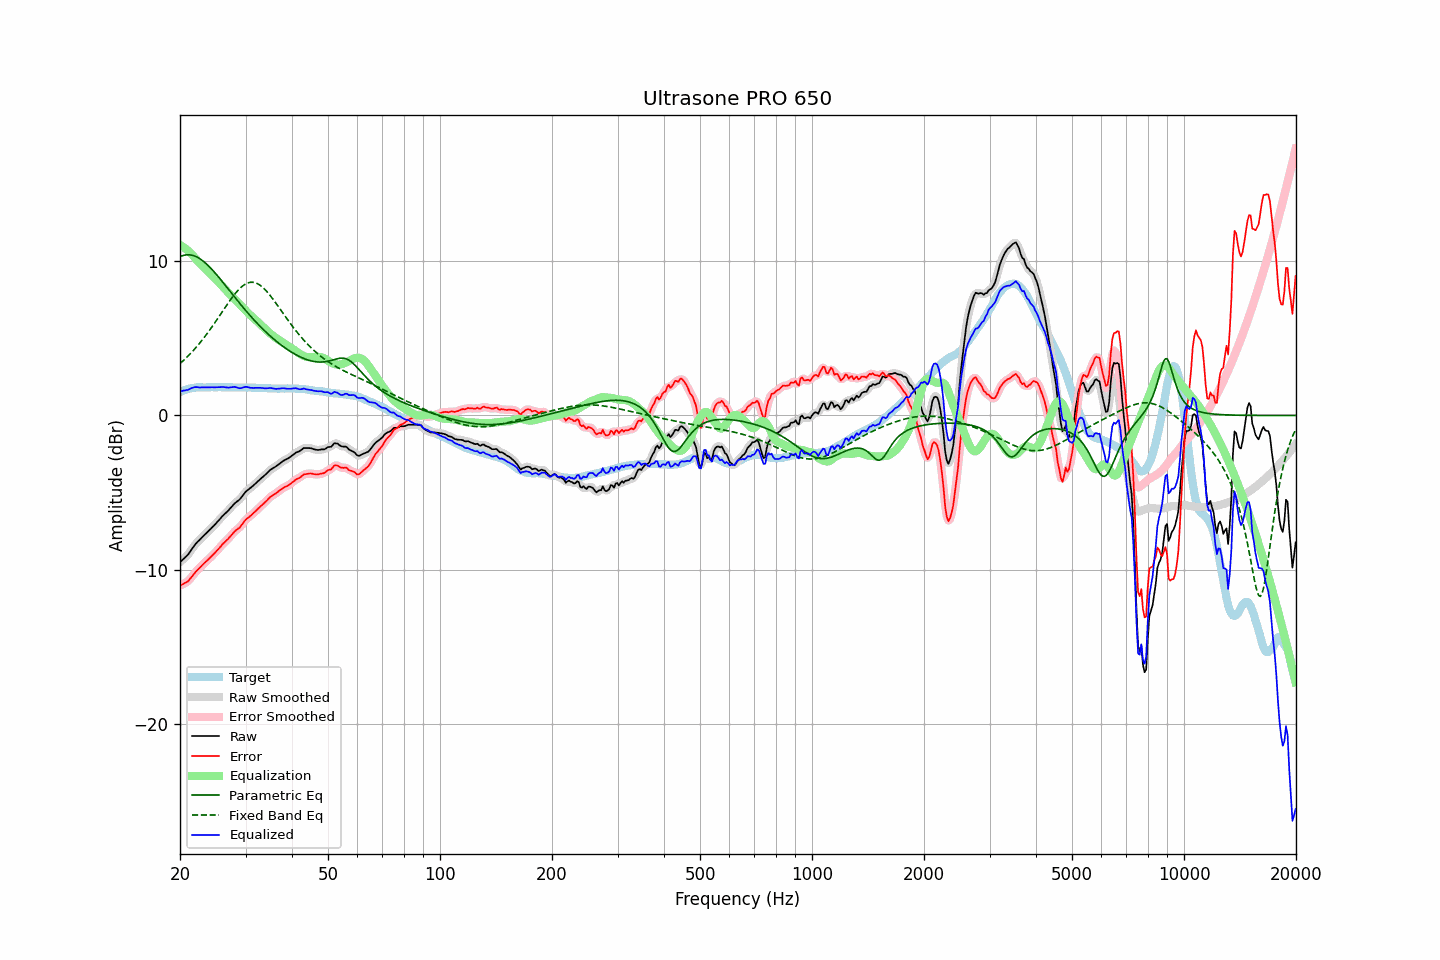

Data behind this chart, as committed beside it:
frequency, raw, error, smoothed, error_smoothed, equalization, parametric_eq, fixed_band_eq, equalized_raw, equalized_smoothed, target
20.00, -9.52, -11.03, -9.51, -11.02, 11.07, 10.31, 3.37, 1.55, 1.55, 1.51
20.20, -9.42, -10.98, -9.43, -10.99, 11.00, 10.35, 3.46, 1.58, 1.58, 1.56
20.40, -9.32, -10.93, -9.33, -10.94, 10.93, 10.38, 3.56, 1.61, 1.60, 1.61
20.61, -9.23, -10.87, -9.23, -10.88, 10.86, 10.41, 3.65, 1.63, 1.63, 1.64
20.81, -9.13, -10.82, -9.13, -10.82, 10.78, 10.42, 3.75, 1.65, 1.65, 1.69
21.02, -9.03, -10.76, -9.02, -10.74, 10.69, 10.43, 3.86, 1.66, 1.67, 1.73
21.23, -8.88, -10.63, -8.88, -10.64, 10.60, 10.42, 3.96, 1.72, 1.72, 1.75
21.44, -8.73, -10.50, -8.73, -10.51, 10.50, 10.41, 4.07, 1.77, 1.77, 1.77
21.66, -8.58, -10.37, -8.58, -10.37, 10.39, 10.38, 4.18, 1.80, 1.81, 1.79
21.87, -8.43, -10.23, -8.43, -10.24, 10.27, 10.35, 4.30, 1.84, 1.83, 1.80
22.09, -8.30, -10.12, -8.31, -10.13, 10.15, 10.31, 4.42, 1.84, 1.84, 1.82
22.31, -8.19, -10.02, -8.19, -10.02, 10.03, 10.25, 4.54, 1.83, 1.83, 1.83
22.54, -8.09, -9.92, -8.09, -9.92, 9.91, 10.19, 4.66, 1.82, 1.83, 1.83
22.76, -7.98, -9.81, -7.98, -9.81, 9.80, 10.13, 4.79, 1.82, 1.82, 1.83
22.99, -7.87, -9.69, -7.88, -9.70, 9.70, 10.05, 4.92, 1.83, 1.82, 1.82
23.22, -7.77, -9.59, -7.77, -9.59, 9.60, 9.97, 5.06, 1.83, 1.83, 1.82
23.45, -7.67, -9.49, -7.67, -9.49, 9.50, 9.88, 5.19, 1.83, 1.83, 1.82
23.69, -7.57, -9.40, -7.57, -9.40, 9.40, 9.78, 5.33, 1.83, 1.83, 1.83
23.92, -7.47, -9.30, -7.47, -9.30, 9.30, 9.68, 5.47, 1.83, 1.83, 1.83
24.16, -7.37, -9.20, -7.37, -9.20, 9.20, 9.57, 5.62, 1.83, 1.83, 1.83
24.40, -7.26, -9.10, -7.26, -9.10, 9.09, 9.46, 5.77, 1.83, 1.83, 1.84
24.65, -7.16, -8.99, -7.16, -8.99, 8.99, 9.35, 5.92, 1.83, 1.83, 1.83
24.89, -7.05, -8.88, -7.05, -8.88, 8.88, 9.23, 6.07, 1.83, 1.83, 1.83
25.14, -6.94, -8.77, -6.94, -8.77, 8.77, 9.11, 6.22, 1.83, 1.83, 1.83
25.39, -6.82, -8.66, -6.82, -8.66, 8.65, 8.98, 6.37, 1.83, 1.83, 1.84
25.65, -6.70, -8.54, -6.70, -8.54, 8.54, 8.86, 6.53, 1.84, 1.84, 1.84
25.91, -6.57, -8.40, -6.58, -8.42, 8.43, 8.73, 6.69, 1.86, 1.85, 1.83
26.16, -6.47, -8.30, -6.47, -8.30, 8.32, 8.60, 6.84, 1.85, 1.85, 1.83
26.43, -6.37, -8.20, -6.37, -8.20, 8.20, 8.47, 7.00, 1.83, 1.83, 1.83
26.69, -6.27, -8.10, -6.27, -8.10, 8.09, 8.34, 7.15, 1.82, 1.82, 1.83
26.96, -6.17, -8.00, -6.17, -8.00, 7.98, 8.21, 7.30, 1.81, 1.81, 1.83
27.23, -6.05, -7.88, -6.05, -7.88, 7.87, 8.08, 7.45, 1.82, 1.82, 1.83
27.50, -5.93, -7.76, -5.93, -7.76, 7.77, 7.94, 7.59, 1.83, 1.83, 1.83
27.77, -5.82, -7.64, -5.82, -7.64, 7.66, 7.81, 7.73, 1.84, 1.85, 1.82
28.05, -5.70, -7.52, -5.71, -7.53, 7.56, 7.68, 7.87, 1.86, 1.85, 1.82
28.33, -5.62, -7.43, -5.62, -7.44, 7.45, 7.55, 7.99, 1.83, 1.83, 1.81
28.62, -5.54, -7.35, -5.54, -7.35, 7.34, 7.42, 8.11, 1.80, 1.80, 1.81
28.90, -5.46, -7.28, -5.45, -7.27, 7.23, 7.29, 8.22, 1.77, 1.78, 1.82
29.19, -5.34, -7.15, -5.34, -7.15, 7.12, 7.17, 8.32, 1.78, 1.78, 1.81
29.48, -5.20, -7.02, -5.20, -7.02, 7.01, 7.04, 8.41, 1.81, 1.81, 1.82
29.78, -5.06, -6.87, -5.06, -6.88, 6.90, 6.92, 8.48, 1.84, 1.84, 1.81
30.08, -4.93, -6.75, -4.95, -6.76, 6.80, 6.80, 8.54, 1.86, 1.85, 1.82
30.38, -4.85, -6.66, -4.85, -6.66, 6.69, 6.67, 8.59, 1.84, 1.84, 1.81
30.68, -4.77, -6.58, -4.77, -6.58, 6.59, 6.55, 8.62, 1.81, 1.82, 1.81
30.99, -4.69, -6.50, -4.69, -6.50, 6.49, 6.44, 8.64, 1.79, 1.80, 1.81
31.30, -4.60, -6.40, -4.60, -6.41, 6.39, 6.32, 8.65, 1.79, 1.79, 1.80
31.61, -4.51, -6.31, -4.51, -6.31, 6.30, 6.21, 8.63, 1.79, 1.79, 1.80
31.93, -4.41, -6.21, -4.42, -6.21, 6.21, 6.09, 8.61, 1.80, 1.79, 1.80
32.24, -4.32, -6.11, -4.32, -6.11, 6.11, 5.98, 8.56, 1.79, 1.80, 1.79
32.57, -4.22, -6.01, -4.22, -6.01, 6.02, 5.87, 8.51, 1.79, 1.80, 1.79
32.89, -4.12, -5.91, -4.12, -5.91, 5.92, 5.77, 8.44, 1.80, 1.79, 1.79
33.22, -4.03, -5.81, -4.03, -5.82, 5.81, 5.66, 8.36, 1.78, 1.78, 1.78
33.55, -3.94, -5.72, -3.94, -5.72, 5.71, 5.56, 8.26, 1.77, 1.77, 1.78
33.89, -3.85, -5.62, -3.85, -5.62, 5.61, 5.46, 8.16, 1.76, 1.76, 1.77
34.23, -3.75, -5.52, -3.75, -5.52, 5.51, 5.36, 8.05, 1.76, 1.76, 1.77
34.57, -3.65, -5.41, -3.65, -5.41, 5.42, 5.26, 7.93, 1.77, 1.77, 1.76
34.92, -3.54, -5.30, -3.55, -5.31, 5.33, 5.17, 7.80, 1.79, 1.78, 1.76
35.27, -3.47, -5.22, -3.48, -5.23, 5.25, 5.08, 7.66, 1.77, 1.77, 1.75
35.62, -3.41, -5.16, -3.41, -5.16, 5.16, 4.99, 7.53, 1.75, 1.75, 1.75
35.97, -3.35, -5.10, -3.35, -5.10, 5.08, 4.90, 7.38, 1.73, 1.74, 1.75
... 635 more rows
